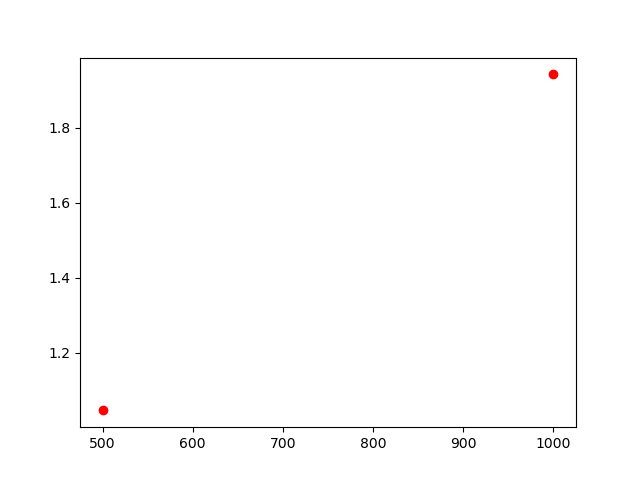

The file beside this chart, header and first rows:
, lambda, chi2
0, 1000, 1.942
1, 500, 1.046
